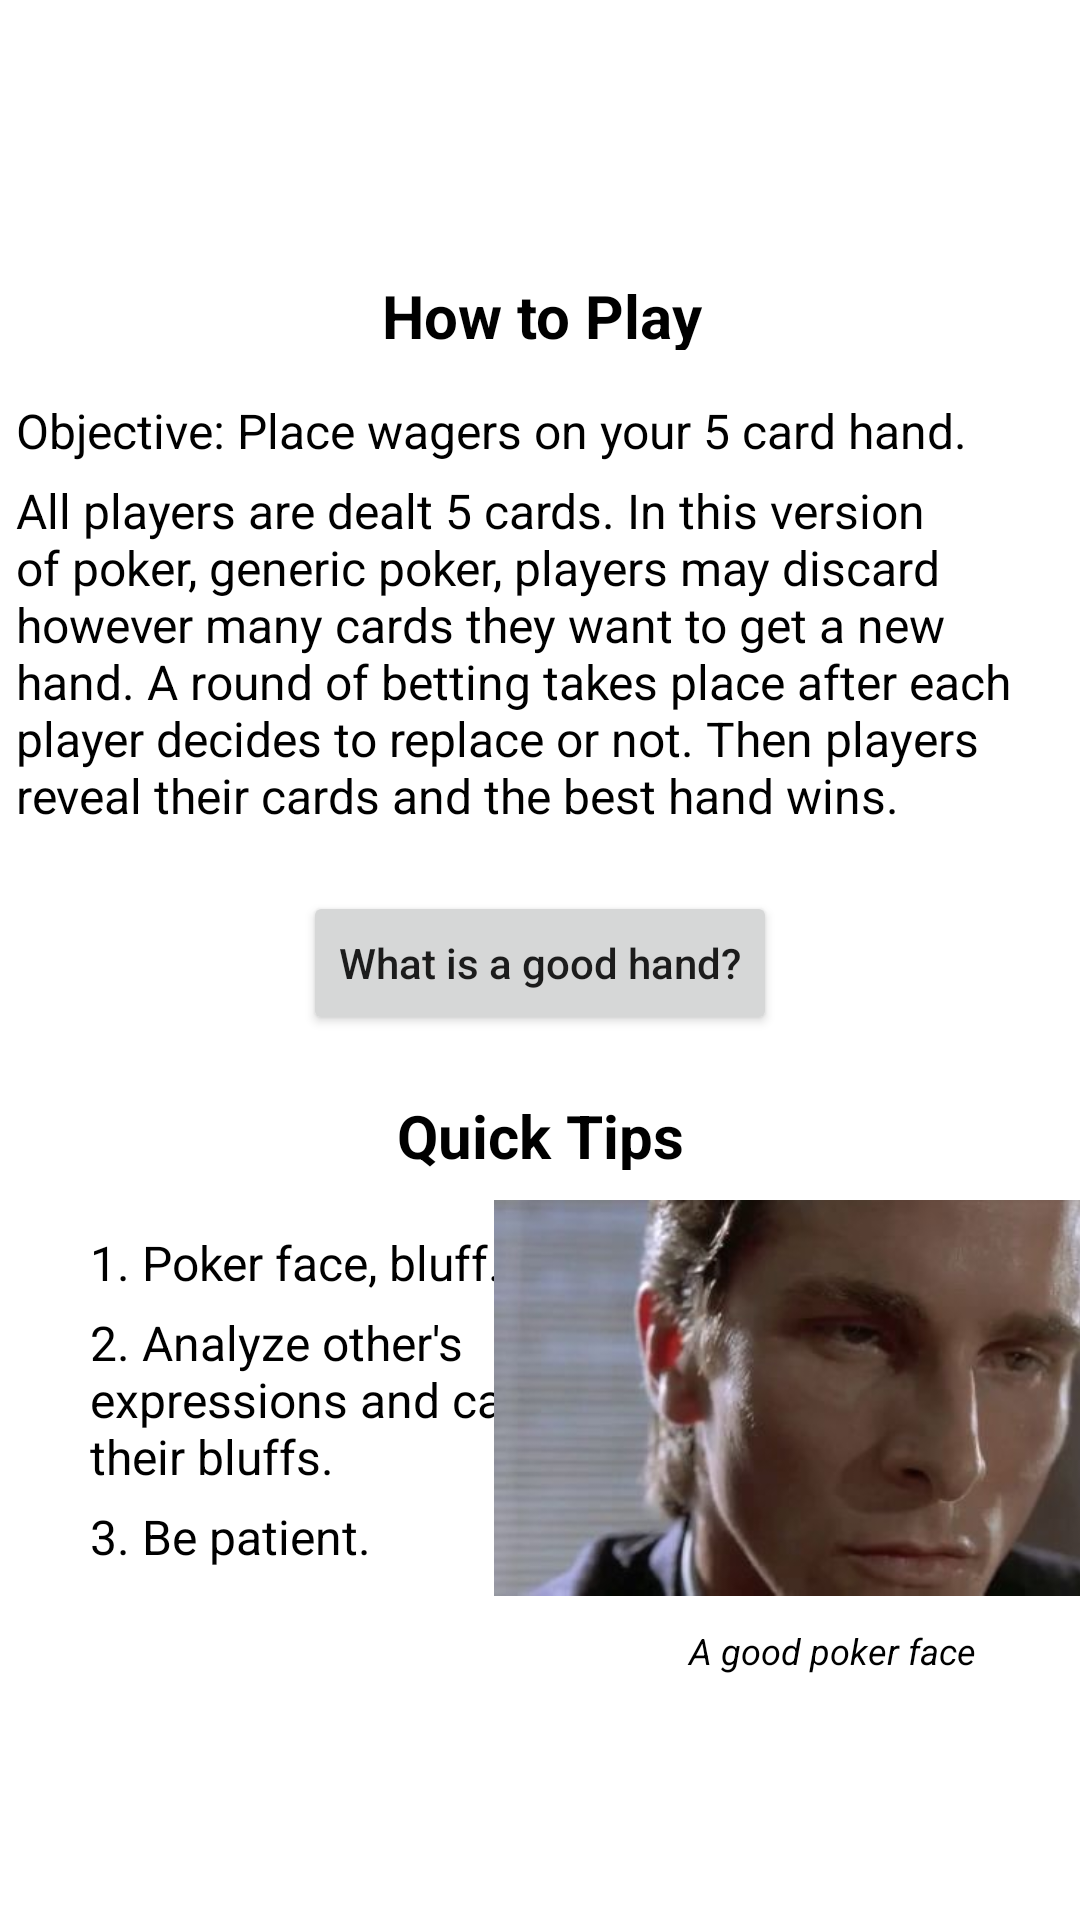

Produce the Android XML layout that renders to this screen, including the resource entries it uses.
<!-- AndroidManifest.xml: application theme Theme.GamblingBadger -->
<!-- res/layout/fragment_poker_tip.xml -->
<?xml version="1.0" encoding="utf-8"?>
<androidx.constraintlayout.widget.ConstraintLayout xmlns:android="http://schemas.android.com/apk/res/android"
    xmlns:app="http://schemas.android.com/apk/res-auto"
    xmlns:tools="http://schemas.android.com/tools"
    android:layout_width="match_parent"
    android:layout_height="match_parent"
    tools:context=".tips.PokerTipFrag" >

    <ScrollView
        android:layout_width="match_parent"
        android:layout_height="wrap_content"
        app:layout_constraintBottom_toBottomOf="parent"
        app:layout_constraintEnd_toEndOf="parent"
        app:layout_constraintHorizontal_bias="0.5"
        app:layout_constraintStart_toStartOf="parent"
        app:layout_constraintTop_toTopOf="parent"
        app:layout_constraintVertical_bias="0.5">

        <androidx.constraintlayout.widget.ConstraintLayout
            android:layout_width="match_parent"
            android:layout_height="wrap_content"
            app:layout_constraintBottom_toBottomOf="parent"
            app:layout_constraintEnd_toEndOf="parent"
            app:layout_constraintHorizontal_bias="0.5"
            app:layout_constraintStart_toStartOf="parent"
            app:layout_constraintTop_toTopOf="parent"
            app:layout_constraintVertical_bias="0.5"
            tools:layout_editor_absoluteY="114dp">

            <TextView
                android:id="@+id/t3"
                android:layout_width="175dp"
                android:layout_height="wrap_content"
                android:layout_marginStart="20dp"
                android:layout_marginTop="5dp"
                android:paddingHorizontal="10dp"
                android:text="@string/pokerTip3"
                android:textAlignment="textStart"
                android:textColor="#000000"
                android:textSize="16sp"
                app:layout_constraintStart_toStartOf="parent"
                app:layout_constraintTop_toBottomOf="@+id/t2" />

            <TextView
                android:id="@+id/t2"
                android:layout_width="175dp"
                android:layout_height="wrap_content"
                android:layout_marginStart="20dp"
                android:layout_marginTop="5dp"
                android:paddingHorizontal="10dp"
                android:text="@string/pokerTip2"
                android:textAlignment="textStart"
                android:textColor="#000000"
                android:textSize="16sp"
                app:layout_constraintStart_toStartOf="parent"
                app:layout_constraintTop_toBottomOf="@+id/t1" />

            <TextView
                android:id="@+id/t1"
                android:layout_width="175dp"
                android:layout_height="wrap_content"
                android:layout_marginStart="20dp"
                android:layout_marginTop="20dp"
                android:paddingHorizontal="10dp"
                android:text="@string/pokerTip1"
                android:textAlignment="textStart"
                android:textColor="#000000"
                android:textSize="16sp"
                app:layout_constraintStart_toStartOf="parent"
                app:layout_constraintTop_toBottomOf="@+id/qt" />

            <TextView
                android:id="@+id/qt"
                android:layout_width="190dp"
                android:layout_height="25dp"
                android:layout_marginTop="20dp"
                android:paddingHorizontal="10dp"
                android:text="@string/quickTips"
                android:textAlignment="center"
                android:textColor="#000000"
                android:textSize="20sp"
                android:textStyle="bold"
                app:layout_constraintEnd_toEndOf="parent"
                app:layout_constraintStart_toStartOf="parent"
                app:layout_constraintTop_toBottomOf="@+id/whatisagoodhandbutton2" />

            <TextView
                android:id="@+id/bt"
                android:layout_width="370dp"
                android:layout_height="wrap_content"
                android:layout_marginTop="5dp"
                android:paddingHorizontal="10dp"
                android:text="@string/pokerBasics"
                android:textAlignment="textStart"
                android:textColor="#000000"
                android:textSize="16sp"
                app:layout_constraintEnd_toEndOf="parent"
                app:layout_constraintHorizontal_bias="0.5"
                app:layout_constraintStart_toStartOf="parent"
                app:layout_constraintTop_toBottomOf="@+id/obt" />

            <TextView
                android:id="@+id/obt"
                android:layout_width="370dp"
                android:layout_height="wrap_content"
                android:layout_marginTop="16dp"
                android:paddingHorizontal="10dp"
                android:text="@string/txHoldemObjective"
                android:textAlignment="textStart"
                android:textColor="#000000"
                android:textSize="16sp"
                app:layout_constraintEnd_toEndOf="parent"
                app:layout_constraintHorizontal_bias="0.5"
                app:layout_constraintStart_toStartOf="parent"
                app:layout_constraintTop_toBottomOf="@+id/htp" />

            <TextView
                android:id="@+id/htp"
                android:layout_width="370dp"
                android:layout_height="25dp"
                android:layout_marginTop="10dp"
                android:paddingHorizontal="10dp"
                android:text="@string/howToPlay"
                android:textAlignment="center"
                android:textColor="#000000"
                android:textSize="20sp"
                android:textStyle="bold"
                app:layout_constraintEnd_toEndOf="parent"
                app:layout_constraintHorizontal_bias="0.5"
                app:layout_constraintStart_toStartOf="parent"
                app:layout_constraintTop_toTopOf="parent" />

            <Button
                android:id="@+id/whatisagoodhandbutton2"
                android:layout_width="wrap_content"
                android:layout_height="wrap_content"
                android:layout_marginTop="21dp"
                android:text="What is a good hand?"
                android:textAllCaps="false"
                app:layout_constraintEnd_toEndOf="parent"
                app:layout_constraintHorizontal_bias="0.5"
                app:layout_constraintStart_toStartOf="parent"
                app:layout_constraintTop_toBottomOf="@+id/bt" />

            <ImageView
                android:id="@+id/imageView4"
                android:layout_width="234dp"
                android:layout_height="152dp"
                android:src="@drawable/poker_face"
                app:layout_constraintBottom_toBottomOf="parent"
                app:layout_constraintEnd_toEndOf="parent"
                app:layout_constraintHorizontal_bias="0.444"
                app:layout_constraintStart_toEndOf="@+id/t1"
                app:layout_constraintTop_toBottomOf="@+id/qt"
                app:layout_constraintVertical_bias="0.0" />

            <TextView
                android:id="@+id/st2"
                android:layout_width="213dp"
                android:layout_height="wrap_content"
                android:paddingHorizontal="10dp"
                android:text="A good poker face"
                android:textAlignment="center"
                android:textColor="#000000"
                android:textSize="12sp"
                android:textStyle="italic"
                app:layout_constraintEnd_toEndOf="parent"
                app:layout_constraintHorizontal_bias="0.5"
                app:layout_constraintStart_toEndOf="@+id/t2"
                app:layout_constraintTop_toBottomOf="@+id/imageView4" />

        </androidx.constraintlayout.widget.ConstraintLayout>
    </ScrollView>

</androidx.constraintlayout.widget.ConstraintLayout>
<!-- resources referenced by this layout -->
<resources>
  <!-- drawable poker_face: jpg bitmap (drawable, 13361 bytes) -->
  <string name="howToPlay">How to Play</string>
  <string name="pokerBasics">All players are dealt 5 cards. In this version of poker, generic poker, players may discard however many cards they want to get a new hand. A round of betting takes place after each player decides to replace or not. Then players reveal their cards and the best hand wins.</string>
  <string name="pokerTip1">1. Poker face, bluff. </string>
  <string name="pokerTip2">2. Analyze other\'s expressions and call their bluffs. </string>
  <string name="pokerTip3">3. Be patient.</string>
  <string name="quickTips">Quick Tips</string>
  <string name="txHoldemObjective">Objective: Place wagers on your 5 card hand.  </string>
  <style name="Theme.GamblingBadger" parent="Theme.MaterialComponents.DayNight.DarkActionBar">
          
          <item name="colorPrimary">@color/purple_500</item>
          <item name="colorPrimaryVariant">@color/purple_700</item>
          <item name="colorOnPrimary">@color/white</item>
          
          <item name="colorSecondary">@color/teal_200</item>
          <item name="colorSecondaryVariant">@color/teal_700</item>
          <item name="colorOnSecondary">@color/black</item>
          
          <item name="android:statusBarColor" tools:targetApi="l">?attr/colorPrimaryVariant</item>
          
      </style>
  <!-- not gathered from this repository: default colours our renderer supplied (Android Studio template values) -->
  <color name="purple_500">#FF6200EE</color>
  <color name="purple_700">#FF3700B3</color>
  <color name="teal_200">#FF03DAC5</color>
  <color name="teal_700">#FF018786</color>
  <color name="black">#FF000000</color>
  <color name="white">#FFFFFFFF</color>
</resources>
